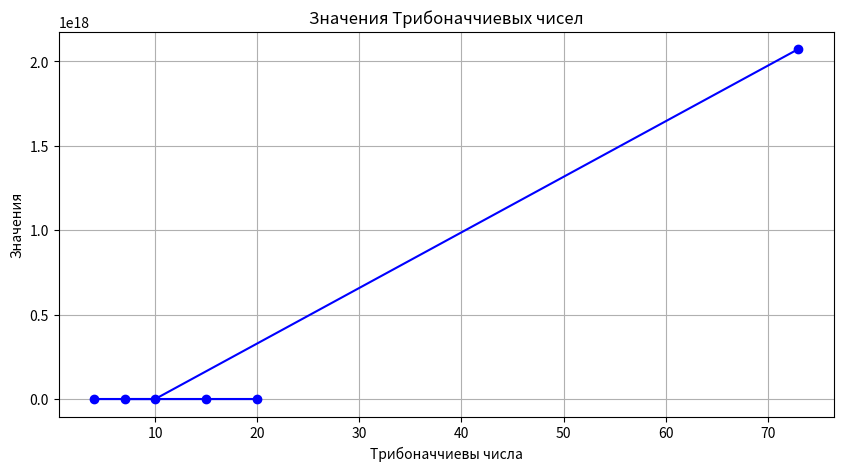

This chart was generated by the following Python code:
# Импортируем библиотеку matplotlib для визуализации данных
import matplotlib.pyplot as plt

# Инициализируем начальные значения для чисел Трибоначчи (0, 0, 1)
tribonacci_numbers_cache = [0, 0, 1]

# Заполняем список tribonacci_numbers_cache числами Трибоначчи до 100-го числа
# Здесь число Трибоначчи определяется как сумма трех предыдущих чисел в последовательности
for i in range(3, 100):
    tribonacci_numbers_cache.append(
        tribonacci_numbers_cache[i - 1]
        + tribonacci_numbers_cache[i - 2]
        + tribonacci_numbers_cache[i - 3]
    )

# Уже заданная нами конкретная последовательность чисел Трибоначчи, значения которых нам нужно найти
tribonacci_numbers = [73, 10, 4, 15, 20, 7]

# Создаем пустой список для сохранения значений заданных чисел Трибоначчи
tribonacci_numbers_value = []

# Поочередно перебираем каждое число из списка tribonacci_numbers
for number in tribonacci_numbers:
    # Получаем значение текущего числа из нашего ранее созданного кэша чисел Трибоначчи
    tribonacci_numbers_value.append(tribonacci_numbers_cache[number - 1])

# Выводим значения чисел Трибоначчи из списка
print('список значений Трибоначчи: ', tribonacci_numbers_value)

# Начинаем визуализировать наши данные
plt.figure(figsize=(10, 5))

# Используем функцию plot для создания графика, где x-осью являются числа Трибоначчи, а y-осью - их значения
# Tuning the parameters like marker, linestyle and color for better visibility
plt.plot(tribonacci_numbers, tribonacci_numbers_value, marker='o', linestyle='-', color='b')

# Задаем заголовок для графика
plt.title('Значения Трибоначчиевых чисел')

# Задаем название для оси X
plt.xlabel('Трибоначчиевы числа')

# Задаем название для оси Y
plt.ylabel('Значения')

# Добавляем сетку для удобства чтения графика
plt.grid(True)

# Выводим график на экран
plt.show()
